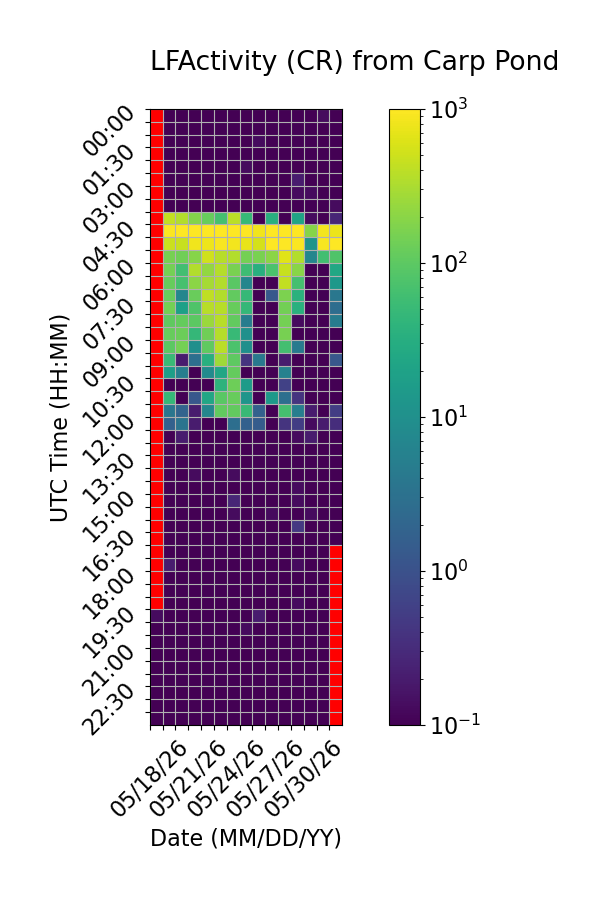

The data file committed next to this chart (first rows):
Time (UTC), 05/18/26, 05/19/26, 05/20/26, 05/21/26, 05/22/26, 05/23/26, 05/24/26, 05/25/26, 05/26/26, 05/27/26, 05/28/26, 05/29/26, 05/30/26, 05/31/26, 06/01/26
00:00, , 0.0, 0.0, 0.0, 0.0, 0.06667, 0.0, 0.0, 0.0, 0.0, 0.0, 0.0, 0.0, 0.1333, 0.0
00:30, , 0.0, 0.0, 0.0, 0.0, 0.0, 0.0, 0.0, 0.0, 0.0, 0.0, 0.0, 0.0, 0.06667, 0.0
01:00, , 0.0, 0.06667, 0.06667, 0.0, 0.0, 0.0, 0.0, 0.1333, 0.0, 0.0, 0.0, 0.0, 0.0, 0.0
01:30, , 0.0, 0.0, 0.0, 0.0, 0.0, 0.06667, 0.06667, 0.0, 0.0, 0.0, 0.0, 0.0, 0.0, 0.0
02:00, , 0.0, 0.06667, 0.0, 0.0, 0.0, 0.0, 0.1333, 0.06667, 0.0, 0.0, 0.06667, 0.0, 0.0, 0.0
02:30, , 0.0, 0.0, 0.0, 0.0, 0.0, 0.06667, 0.06667, 0.0, 0.0, 0.0, 0.2, 0.0, 0.0, 0.0
03:00, , 0.0, 0.0, 0.0, 0.0, 0.0, 0.0, 0.0, 0.0, 0.0, 0.0, 0.1333, 0.1333, 0.0, 0.0
03:30, , 0.0, 0.0, 0.06667, 0.0, 0.0, 0.0, 0.0, 0.0, 0.0, 0.0, 0.06667, 0.0, 0.0, 0.1333
04:00, , 430.5, 348.9, 181.5, 116.2, 65.67, 382.7, 48.67, 0.0, 33.13, 0.0, 21.87, 0.1333, 0.06667, 0.2667
04:30, , 951.3, 1149, 1179, 1145, 1205, 1242, 1088, 816.2, 1203, 991.3, 981.9, 184.8, 865.9, 762.1
05:00, , 481.2, 456.9, 812.5, 781.5, 925.5, 836.1, 735.3, 558.9, 1003, 1013, 953.6, 11.8, 906.9, 1100
05:30, , 152.1, 137.1, 187.9, 509.7, 366.4, 348.3, 148.4, 155.3, 202.3, 661.9, 350.1, 6.867, 62.53, 79.6
06:00, , 144.1, 61.93, 343.8, 227.6, 353.1, 154.5, 56.87, 33.8, 74.53, 466.1, 191.9, 0.0, 0.0, 25.13
06:30, , 118.2, 69.6, 205.0, 286.2, 343.5, 96.33, 6.8, 0.0, 0.0, 430.5, 67.13, 0.0, 0.0, 13.53
07:00, , 119.7, 6.733, 121.3, 412.7, 340.9, 110.9, 47.27, 0.0, 1.267, 159.9, 35.8, 0.0, 0.0, 3.867
07:30, , 146.3, 18.53, 77.93, 374.5, 366.7, 117.9, 46.53, 0.0, 0.0, 140.6, 34.2, 0.0, 0.0, 2.667
08:00, , 105.5, 112.6, 99.07, 252.6, 365.5, 109.3, 4.867, 0.0, 0.0, 147.0, 0.1333, 0.0, 0.0, 4.8
08:30, , 119.2, 124.5, 45.8, 136.3, 355.9, 50.47, 10.33, 0.0, 0.0, 150.7, 0.0, 0.0, 0.0, 0.0
09:00, , 97.0, 146.9, 9.8, 104.0, 388.7, 74.0, 9.8, 0.06667, 0.0, 63.2, 4.4, 0.0, 0.0, 0.0
09:30, , 51.27, 0.2, 2.867, 33.4, 264.5, 101.3, 0.4, 4.2, 0.06667, 0.2, 0.0, 0.0, 0.0, 1.2
10:00, , 17.33, 5.067, 0.0, 8.333, 23.6, 114.5, 0.0, 0.06667, 0.0, 5.733, 0.06667, 0.0, 0.0, 0.0
10:30, , 0.06667, 0.06667, 0.0, 0.0, 38.4, 129.5, 15.47, 0.0, 0.0, 0.6, 0.06667, 0.0, 0.0, 0.0
11:00, , 45.47, 0.0, 1.2, 23.67, 95.4, 118.3, 12.33, 0.0, 14.33, 2.933, 0.4, 0.0, 0.0, 0.0
11:30, , 3.733, 1.867, 0.2, 6.933, 107.9, 110.1, 49.27, 1.733, 0.0, 65.73, 5.133, 0.2, 0.0, 0.5333
12:00, , 1.733, 3.467, 0.2, 0.06667, 0.0, 2.8, 1.667, 1.467, 0.0, 0.4, 0.5333, 0.1333, 0.2, 0.3333
12:30, , 0.06667, 0.2, 0.0, 0.0, 0.0, 0.0, 0.06667, 0.0, 0.0, 0.0, 0.1333, 0.2, 0.0, 0.0
13:00, , 0.0, 0.0, 0.0, 0.0, 0.0, 0.0, 0.0, 0.0, 0.0, 0.06667, 0.06667, 0.0, 0.06667, 0.0
13:30, , 0.06667, 0.0, 0.0, 0.06667, 0.0, 0.06667, 0.0, 0.0, 0.06667, 0.0, 0.06667, 0.0, 0.0, 0.0
14:00, , 0.0, 0.0, 0.1333, 0.0, 0.0, 0.1333, 0.0, 0.0, 0.0, 0.0, 0.0, 0.06667, 0.0, 0.0
14:30, , 0.0, 0.0, 0.0, 0.0, 0.06667, 0.06667, 0.0, 0.0, 0.0, 0.0, 0.1333, 0.0, 0.0, 0.0
15:00, , 0.0, 0.0, 0.0, 0.0, 0.0, 0.2667, 0.0, 0.0, 0.0, 0.0, 0.1333, 0.0, 0.06667, 0.0
15:30, , 0.0, 0.0, 0.0, 0.0, 0.0, 0.1333, 0.0, 0.06667, 0.1333, 0.0, 0.06667, 0.1333, 0.06667, 0.0
16:00, , 0.0, 0.0, 0.0, 0.0, 0.06667, 0.0, 0.0, 0.0, 0.0, 0.0, 0.4667, 0.0, 0.0, 0.0
16:30, , 0.0, 0.0, 0.0, 0.0, 0.0, 0.06667, 0.0, 0.0, 0.0, 0.0, 0.0, 0.0, 0.0, 0.1
17:00, , 0.0, 0.0, 0.0, 0.0, 0.0, 0.0, 0.0, 0.0, 0.0, 0.0, 0.0, 0.0, 0.06667, 
17:30, , 0.2, 0.06667, 0.0, 0.0, 0.0, 0.0, 0.0, 0.06667, 0.0, 0.0, 0.1333, 0.0, 0.0, 
18:00, , 0.0, 0.0, 0.0, 0.0, 0.0, 0.0, 0.0, 0.06667, 0.0, 0.0, 0.0, 0.0, 0.0, 
18:30, , 0.0, 0.0, 0.06667, 0.0, 0.0, 0.0, 0.06667, 0.0, 0.0, 0.0, 0.0, 0.0, 0.0, 
19:00, , 0.0, 0.0, 0.0, 0.0, 0.0, 0.0, 0.0, 0.0, 0.0, 0.0, 0.1333, 0.0, 0.0, 
19:30, 0.1333, 0.0, 0.0, 0.0, 0.0, 0.0, 0.0, 0.0, 0.2, 0.0, 0.0, 0.0, 0.0, 0.0, 
20:00, 0.0, 0.0, 0.0, 0.0, 0.0, 0.06667, 0.0, 0.1333, 0.0, 0.0, 0.0, 0.0, 0.0, 0.0, 
20:30, 0.0, 0.0, 0.0, 0.0, 0.06667, 0.0, 0.0, 0.0, 0.0, 0.0, 0.0, 0.0, 0.06667, 0.0, 
21:00, 0.0, 0.0, 0.0, 0.0, 0.0, 0.0, 0.0, 0.0, 0.0, 0.0, 0.0, 0.0, 0.0, 0.0, 
21:30, 0.0, 0.0, 0.0, 0.0, 0.0, 0.0, 0.0, 0.0, 0.06667, 0.0, 0.0, 0.0, 0.0, 0.0, 
22:00, 0.0, 0.0, 0.0, 0.0, 0.0, 0.06667, 0.0, 0.0, 0.0, 0.0, 0.0, 0.0, 0.0, 0.0, 
22:30, 0.0, 0.0, 0.0, 0.0, 0.0, 0.0, 0.0, 0.0, 0.0, 0.0, 0.0, 0.0, 0.0, 0.0, 
23:00, 0.0, 0.0, 0.0, 0.0, 0.0, 0.0, 0.0, 0.0, 0.0, 0.0, 0.0, 0.06667, 0.0, 0.0, 
23:30, 0.0, 0.0, 0.0, 0.0, 0.0, 0.0, 0.06667, 0.0, 0.0, 0.0, 0.06667, 0.0, 0.06667, 0.0, 
